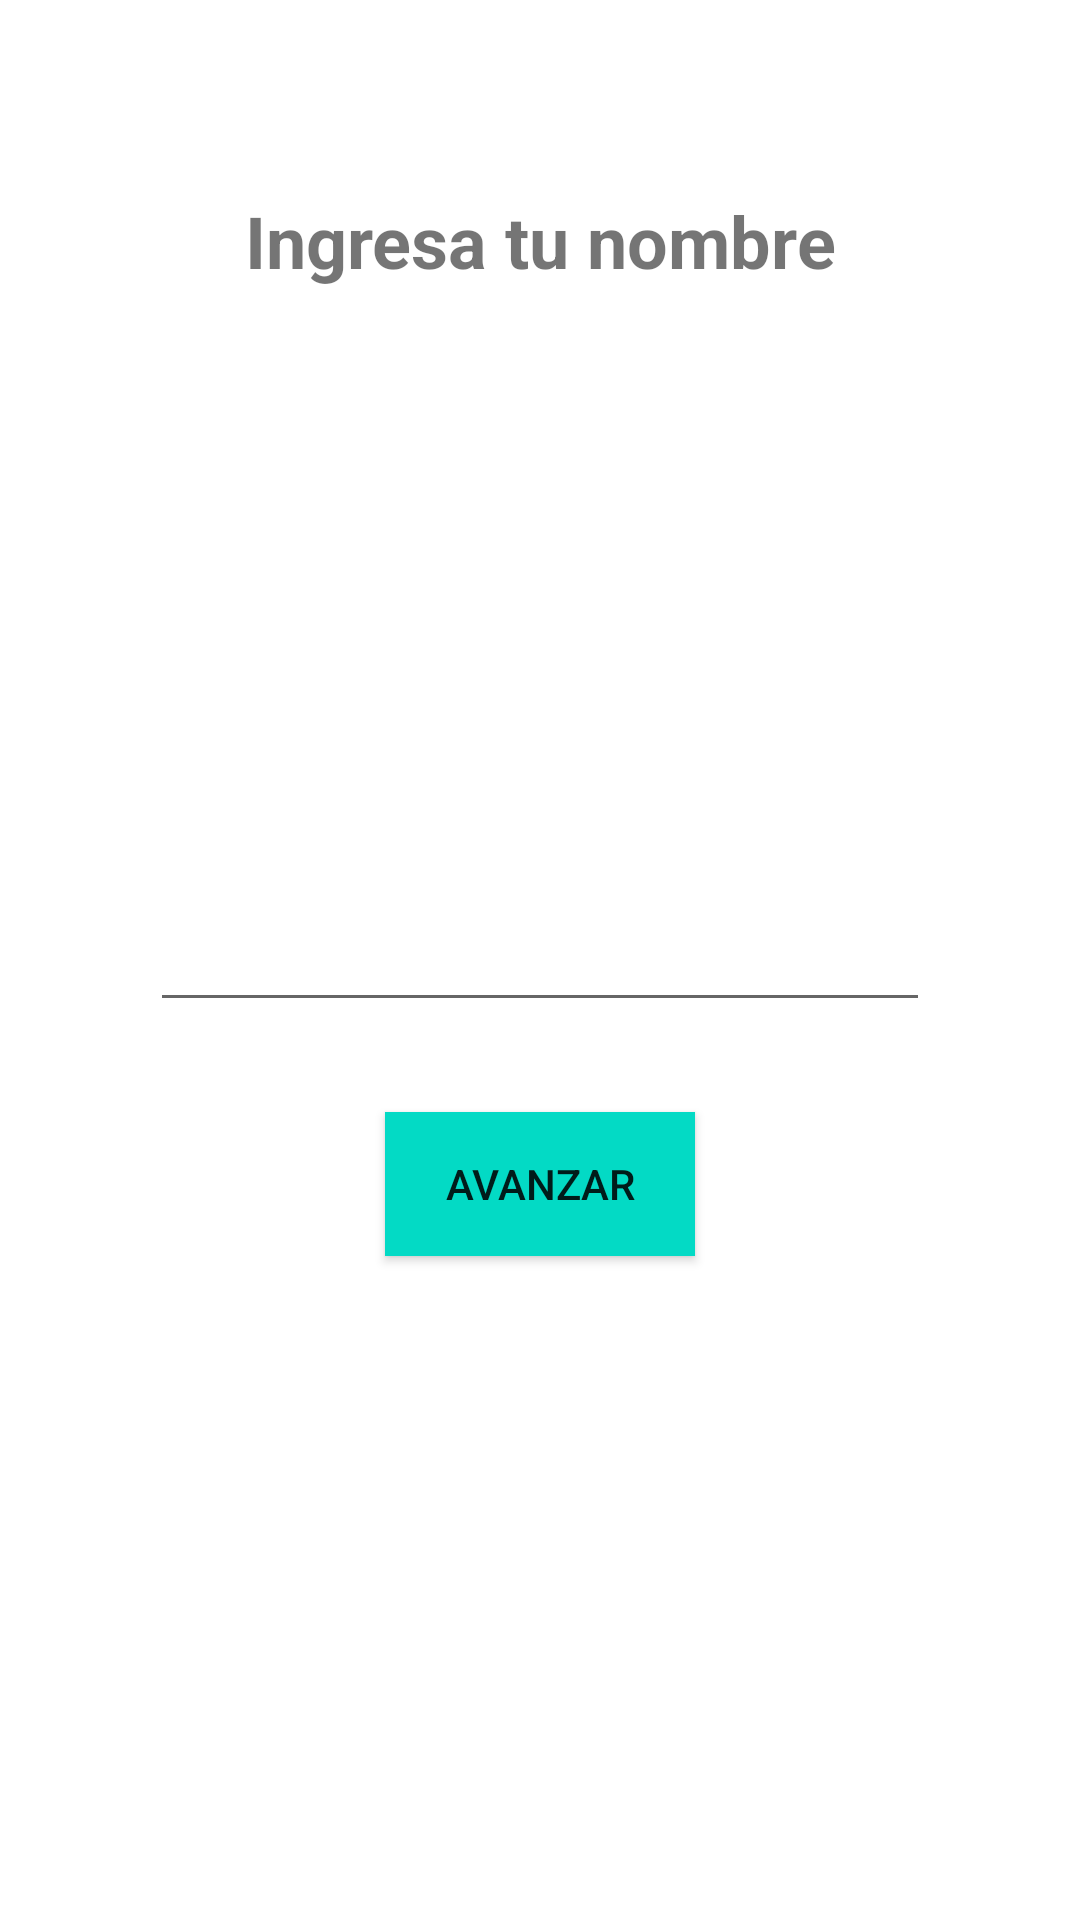

Here is an Android app screen rendered from its layout file. Give the layout XML and the strings, colors and styles it references.
<!-- AndroidManifest.xml: application theme Theme.CursoBasico -->
<!-- res/layout/activity_main.xml -->
<?xml version="1.0" encoding="utf-8"?>
<androidx.constraintlayout.widget.ConstraintLayout xmlns:android="http://schemas.android.com/apk/res/android"
    xmlns:app="http://schemas.android.com/apk/res-auto"
    xmlns:tools="http://schemas.android.com/tools"
    android:layout_width="match_parent"
    android:layout_height="match_parent"
    tools:context=".saludo.FirstActivity">

    <androidx.appcompat.widget.AppCompatTextView
        android:id="@+id/tvTitulo"
        android:layout_width="wrap_content"
        android:layout_height="wrap_content"
        app:layout_constraintStart_toStartOf="parent"
        app:layout_constraintEnd_toEndOf="parent"
        app:layout_constraintTop_toTopOf="parent"
        android:layout_marginTop="64dp"
        android:textSize="24sp"
        android:textStyle="bold"
        android:text="Ingresa tu nombre"
        />

    <androidx.appcompat.widget.AppCompatEditText
        android:id="@+id/etNombre"
        android:inputType="text"
        android:layout_width="0dp"
        android:layout_height="wrap_content"
        android:layout_marginHorizontal="50dp"
        android:maxLines="1"
        app:layout_constraintTop_toTopOf="parent"
        app:layout_constraintBottom_toBottomOf="parent"
        app:layout_constraintEnd_toEndOf="parent"
        app:layout_constraintStart_toStartOf="parent" />

    
    <androidx.appcompat.widget.AppCompatButton
        android:id="@+id/btnPresioname"
        android:layout_width="wrap_content"
        android:layout_height="wrap_content"
        android:background="@color/teal_200"
        android:paddingHorizontal="20dp"
        android:layout_marginTop="30dp"
        android:text="Avanzar"
        app:layout_constraintTop_toBottomOf="@id/etNombre"
        app:layout_constraintEnd_toEndOf="parent"
        app:layout_constraintStart_toStartOf="parent"/>


    

</androidx.constraintlayout.widget.ConstraintLayout>
<!-- resources referenced by this layout -->
<resources>
  <color name="teal_200">#FF03DAC5</color>
  <style name="Theme.CursoBasico" parent="Theme.MaterialComponents.DayNight.DarkActionBar">
          
          <item name="colorPrimary">@color/purple_500</item>
          <item name="colorPrimaryVariant">@color/purple_700</item>
          <item name="colorOnPrimary">@color/white</item>
          
          <item name="colorSecondary">@color/teal_200</item>
          <item name="colorSecondaryVariant">@color/teal_700</item>
          <item name="colorOnSecondary">@color/black</item>
          
      </style>
  <color name="purple_500">#FF6200EE</color>
  <color name="purple_700">#FF3700B3</color>
  <color name="white">#FFFFFFFF</color>
  <color name="teal_700">#FF018786</color>
  <color name="black">#FF000000</color>
</resources>
